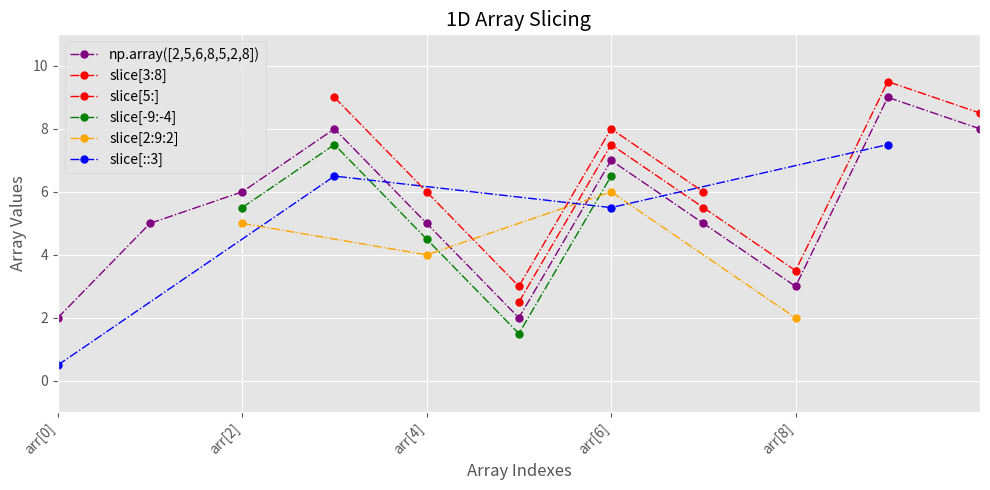

The matplotlib source for this figure:
import numpy as np
import seaborn as sns
from matplotlib import pyplot as plt
plt.style.use('ggplot')

fig1, ax1 = plt.subplots(figsize=(10, 5))
# fig2, ax2 = plt.subplots(figsize=(7, 4))
# fig3, ax3 = plt.subplots(2, 3, sharex=True, sharey=True)
# fig3.set_figheight(6)
# fig3.set_figwidth(12)

userArr = np.array([2, 5, 6, 8, 5, 2, 7, 5, 3, 9, 8])
Xarr = np.arange(len(userArr))
ax1.plot(Xarr, userArr, label="np.array([2,5,6,8,5,2,8])", color="purple",  marker="o", linestyle='-.', linewidth='1', markersize=5)

slice_start = 3
slice_end = 8
dip = 1
sliceX = Xarr[slice_start:slice_end]
sliceArr = userArr[slice_start:slice_end] + dip
ax1.plot(sliceX, sliceArr, label="slice[3:8]", color="red",  marker="o", linestyle='-.', linewidth='1', markersize=5)

slice_start2 = 5
dip2 = 0.5
sliceX2 = Xarr[slice_start2:]
sliceArr2 = userArr[slice_start2:] + dip2
ax1.plot(sliceX2, sliceArr2, label="slice[5:]", color="red",  marker="o", linestyle='-.', linewidth='1', markersize=5)

slice_start3 = -9
slice_end3 = -4
dip3 = -0.5
sliceX3 = Xarr[slice_start3:slice_end3]
sliceArr3 = userArr[slice_start3:slice_end3] + dip3
ax1.plot(sliceX3, sliceArr3, label="slice[-9:-4]", color="green",  marker="o", linestyle='-.', linewidth='1', markersize=5)

slice_start4 = 2
slice_end4 = 9
step4 = 2
dip4 = -1
sliceX4 = Xarr[slice_start4:slice_end4:step4]
sliceArr4 = userArr[slice_start4:slice_end4:step4] + dip4
ax1.plot(sliceX4, sliceArr4, label="slice[2:9:2]", color="orange",  marker="o", linestyle='-.', linewidth='1', markersize=5)

step5 = 3
dip5 = -1.5
sliceX5 = Xarr[::step5]
sliceArr5 = userArr[::step5] + dip5
ax1.plot(sliceX5, sliceArr5, label="slice[::3]", color="blue",  marker="o", linestyle='-.', linewidth='1', markersize=5)

# myList = [1, 2, 3, 4, 5, 6, 7]
# arrFromList = np.array(myList)
# ax1.plot(np.arange(len(arrFromList)), arrFromList, label="np.array([1,2,3,4,5,6,7])", color="blue",  marker="*", linewidth=1, linestyle=':', markersize=5)
#
# arrng = np.arange(8)
# ax1.plot(np.arange(len(arrng)), arrng, label="arange(8)", color="green",  marker="v", linewidth=1, linestyle='--', markersize=5)
#
# arrng_step = np.arange(1, 11, 3)
# ax1.plot(np.arange(len(arrng_step)), arrng_step, label="arange(1,11,3)", color="red",  marker="d", linewidth=1, linestyle='-', markersize=5)
#
# zarr = np.zeros(8)
# ax1.plot(np.arange(len(zarr)), zarr, label="zeros(8)", color="red",  marker="o", linewidth=2, linestyle='-.', markersize=8)
#
# onearr = np.ones(7)
# ax1.plot(np.arange(len(onearr)), onearr, label="ones(7)", color="purple",  marker="*", linewidth=1, linestyle='-', markersize=6)
#
# fullarr = np.full(8, 9)
# ax1.plot(np.arange(len(fullarr)), fullarr, label="full(8,9)", color="green",  marker="d", linewidth=1, linestyle='--', markersize=8)
#
# linspc = np.linspace(1, 10, 7)
# ax1.plot(np.arange(len(linspc)), linspc, label="linspace(1,10,7)", color="orange",  marker="*", linewidth=1, linestyle='-', markersize=7)
#
# geomspc = np.geomspace(1, 10, 7) # Start = 0 gives ERROR
# ax1.plot(np.arange(len(geomspc)), geomspc, label="geomspc(1,10,7)", color="black",  marker="+", linewidth=1, linestyle='--', markersize=7)
#
# # logspc = np.logspace(1, 10, 7)
# # ax2.plot(np.arange(len(logspc)), logspc, label="logspace(1,10,7)", color="red",  marker="d", linewidth=1, linestyle=':', markersize=10)
#
# rndarr = np.random.randint(0,  10, 7)
# ax1.plot(np.arange(len(rndarr)), rndarr, label="rndarr(1,10,7)", color="red",  marker="<", linewidth=1, linestyle='-', markersize=5)

ax1.set_title("1D Array Slicing")
ax1.set_xlabel("Array Indexes")
ax1.set_ylabel("Array Values")
ax1.set_xlim(0, 10)
ax1.set_ylim(-1, 11)
ticks = np.arange(0, 10, 2)
labels = [f"arr[{tick}]" for tick in ticks]
ax1.set_xticks(ticks=ticks, labels=labels, rotation=45, fontsize=10, ha="right", va="top")
ax1.legend(loc="upper right")

# ax2.set_title("Logspace - Log Scale")
# ax2.set_xlabel("Array Indexes")
# ax2.set_ylabel("Array Values")
# ax2.set_yscale("log")
# ax2.set_xlim(0, 10)
# ax2.set_xticks(ticks=ticks, labels=labels, rotation=45, fontsize=10, ha="right", va="top")
# ax2.legend(loc="upper left")
#
# # # 2D Matrix with linearly increasing values
# diagonal_array = np.diag(range(20))
# zeros_array = np.zeros((15, 12),  dtype=int)
# ones_array = np.ones((15, 12),  dtype=int)
# eye_array = np.eye(20, 15)
# full_array = np.full((20, 55), 10)
# rand_array = np.random.randint(0,  10, (20, 16))
#
# ax3[0][0].matshow(diagonal_array)
# # ax3[0][0] = sns.heatmap(diagonal_array, annot=True, fmt="d", cbar=False)
# ax3[0][0].set_title("2D Diagonal Array")
# ax3[0][0].set_xlabel("Columns")
# ax3[0][0].set_ylabel("Rows")
# ax3[0][0].set_xlim(0, 20)
# ax3[0][0].set_ylim(20, 0)
# ax3[0][0].set_xticks(ticks=range(0, 21, 2))
# ax3[0][0].set_xticks(ticks=range(0, 21, 2))
#
#
# ax3[0][1].matshow(zeros_array)
# ax3[0][1].set_title("2D Zero Array")
#
# ax3[0][2].matshow(ones_array)
# ax3[0][2].set_title("2D Ones Array")
#
# ax3[1][0].matshow(eye_array)
# ax3[1][0].set_title("2D Eye Array")
#
# ax3[1][1].matshow(full_array)
# ax3[1][1].set_title("2D Full Array")
#
# ax3[1][2].matshow(rand_array)
# ax3[1][2].set_title("2D Random Array")

plt.legend(loc="upper left")
plt.grid(True)
plt.tight_layout()
plt.show()